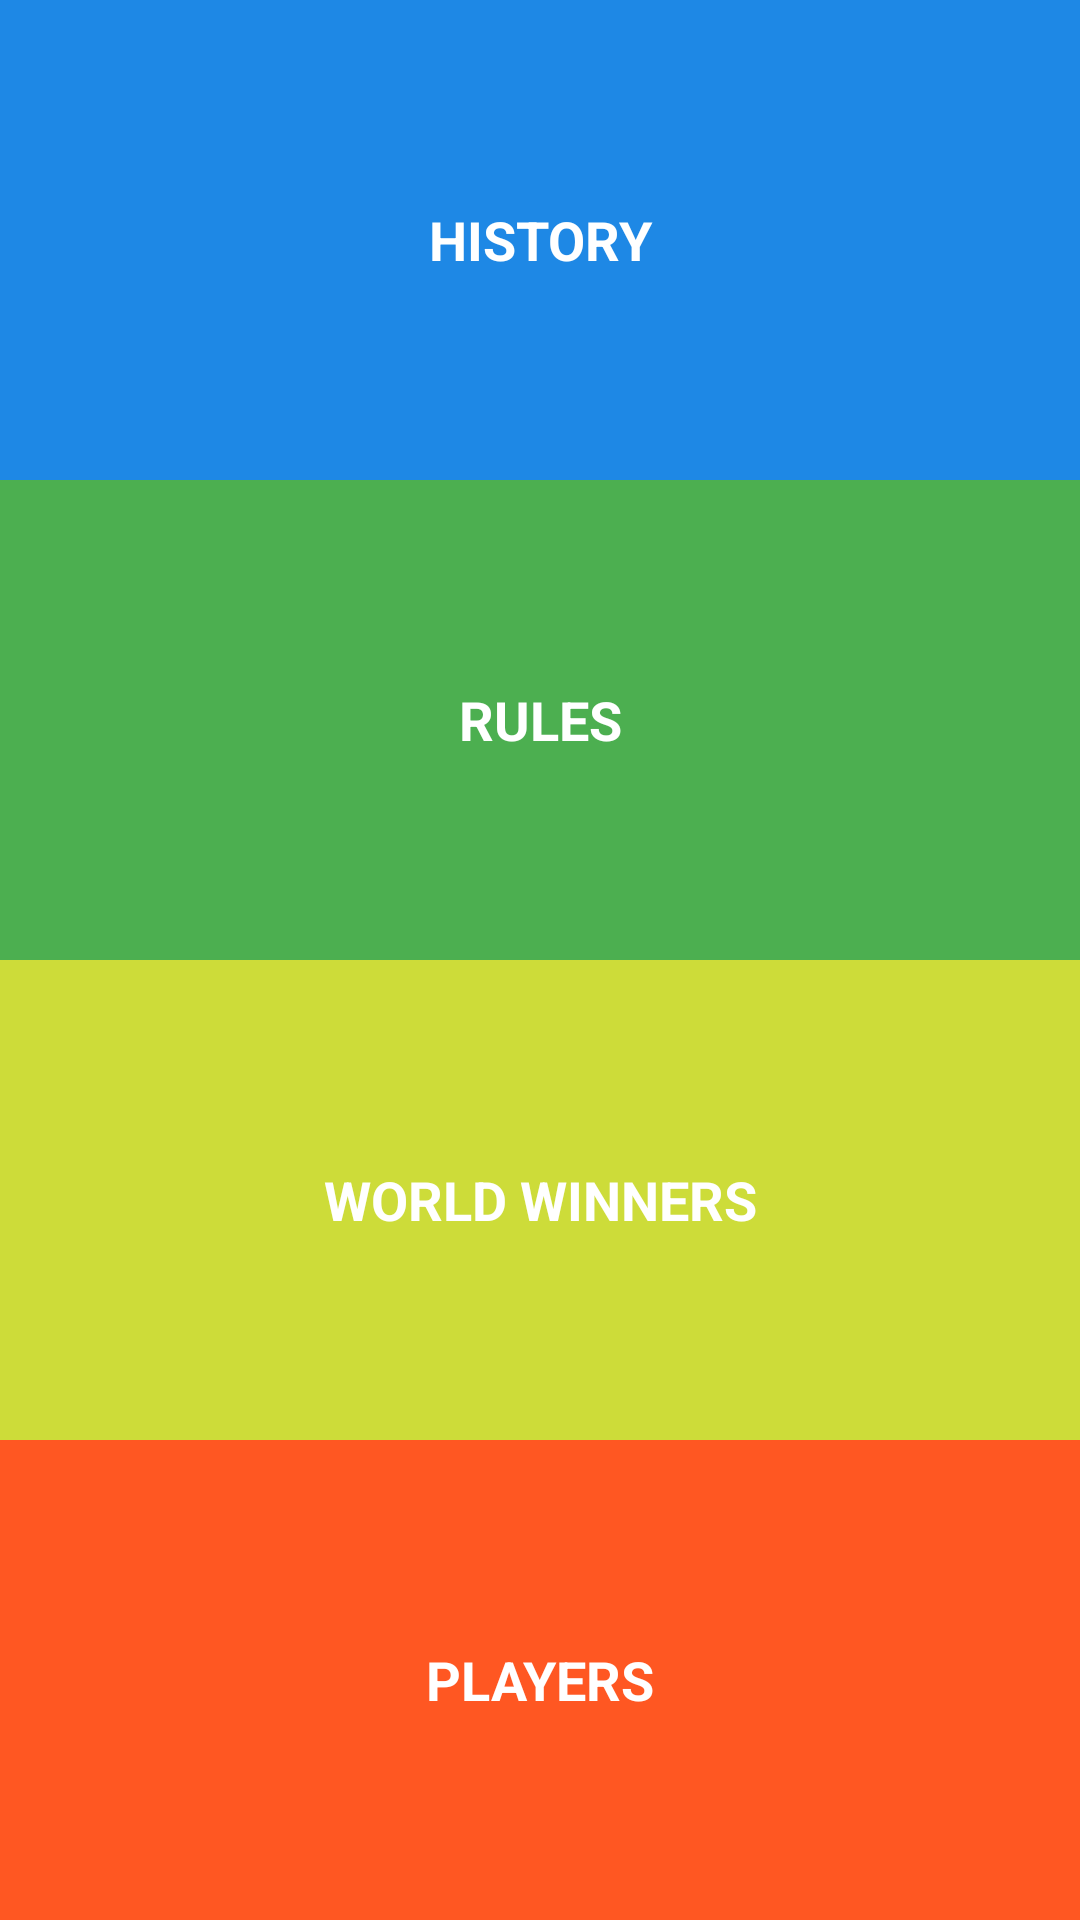

Reconstruct the res/layout file that produces this screen, plus the resources it refers to.
<!-- AndroidManifest.xml: application theme AppTheme -->
<!-- res/layout/activity_categories.xml -->
<?xml version="1.0" encoding="utf-8"?>
<LinearLayout xmlns:android="http://schemas.android.com/apk/res/android"
    xmlns:tools="http://schemas.android.com/tools"
    android:layout_width="match_parent"
    android:layout_height="match_parent"
    android:orientation="vertical"
    tools:context="com.example.android.footballsoccer.CategoriesActivity">


    <TextView
        android:id="@+id/history_text_view"
        style="@style/CategoryStyle"
        android:background="@color/category_history"
        android:text="@string/history" />

    <TextView
        android:id="@+id/rules_text_view"
        style="@style/CategoryStyle"
        android:background="@color/category_rules"
        android:text="@string/rules" />

    <TextView
        android:id="@+id/world_text_view"
        style="@style/CategoryStyle"
        android:background="@color/category_world_winners"
        android:text="@string/world_winners" />

    <TextView
        android:id="@+id/players_text_view"
        style="@style/CategoryStyle"
        android:background="@color/category_players"
        android:text="@string/players" />


</LinearLayout>
<!-- resources referenced by this layout -->
<resources>
  <color name="category_history">#1E88E5</color>
  <color name="category_players">#FF5722</color>
  <color name="category_rules">#4CAF50</color>
  <color name="category_world_winners">#CDDC39</color>
  <string name="history">History</string>
  <string name="players">players</string>
  <string name="rules">rules</string>
  <string name="world_winners">world winners</string>
  <style name="CategoryStyle">
          <item name="android:layout_width">match_parent</item>
          <item name="android:layout_height">@dimen/list_item_height</item>
          <item name="android:layout_weight">@dimen/list_item_weight</item>
          <item name="android:gravity">center</item>
          <item name="android:textColor">@android:color/white</item>
          <item name="android:textStyle">bold</item>
          <item name="android:textAppearance">?android:textAppearanceMedium</item>
          <item name="android:textAllCaps">true</item>
      </style>
  <style name="AppTheme" parent="Theme.AppCompat.Light.DarkActionBar">
          
          <item name="colorPrimary">#795548</item>
          <item name="colorPrimaryDark">@color/colorPrimaryDark</item>
          <item name="colorAccent">@color/colorAccent</item>
      </style>
  
      //style for first page
  <dimen name="list_item_height">0dp</dimen>
  <dimen name="list_item_weight">1</dimen>
  <color name="colorPrimaryDark">#303F9F</color>
  <color name="colorAccent">#FF4081</color>
</resources>
